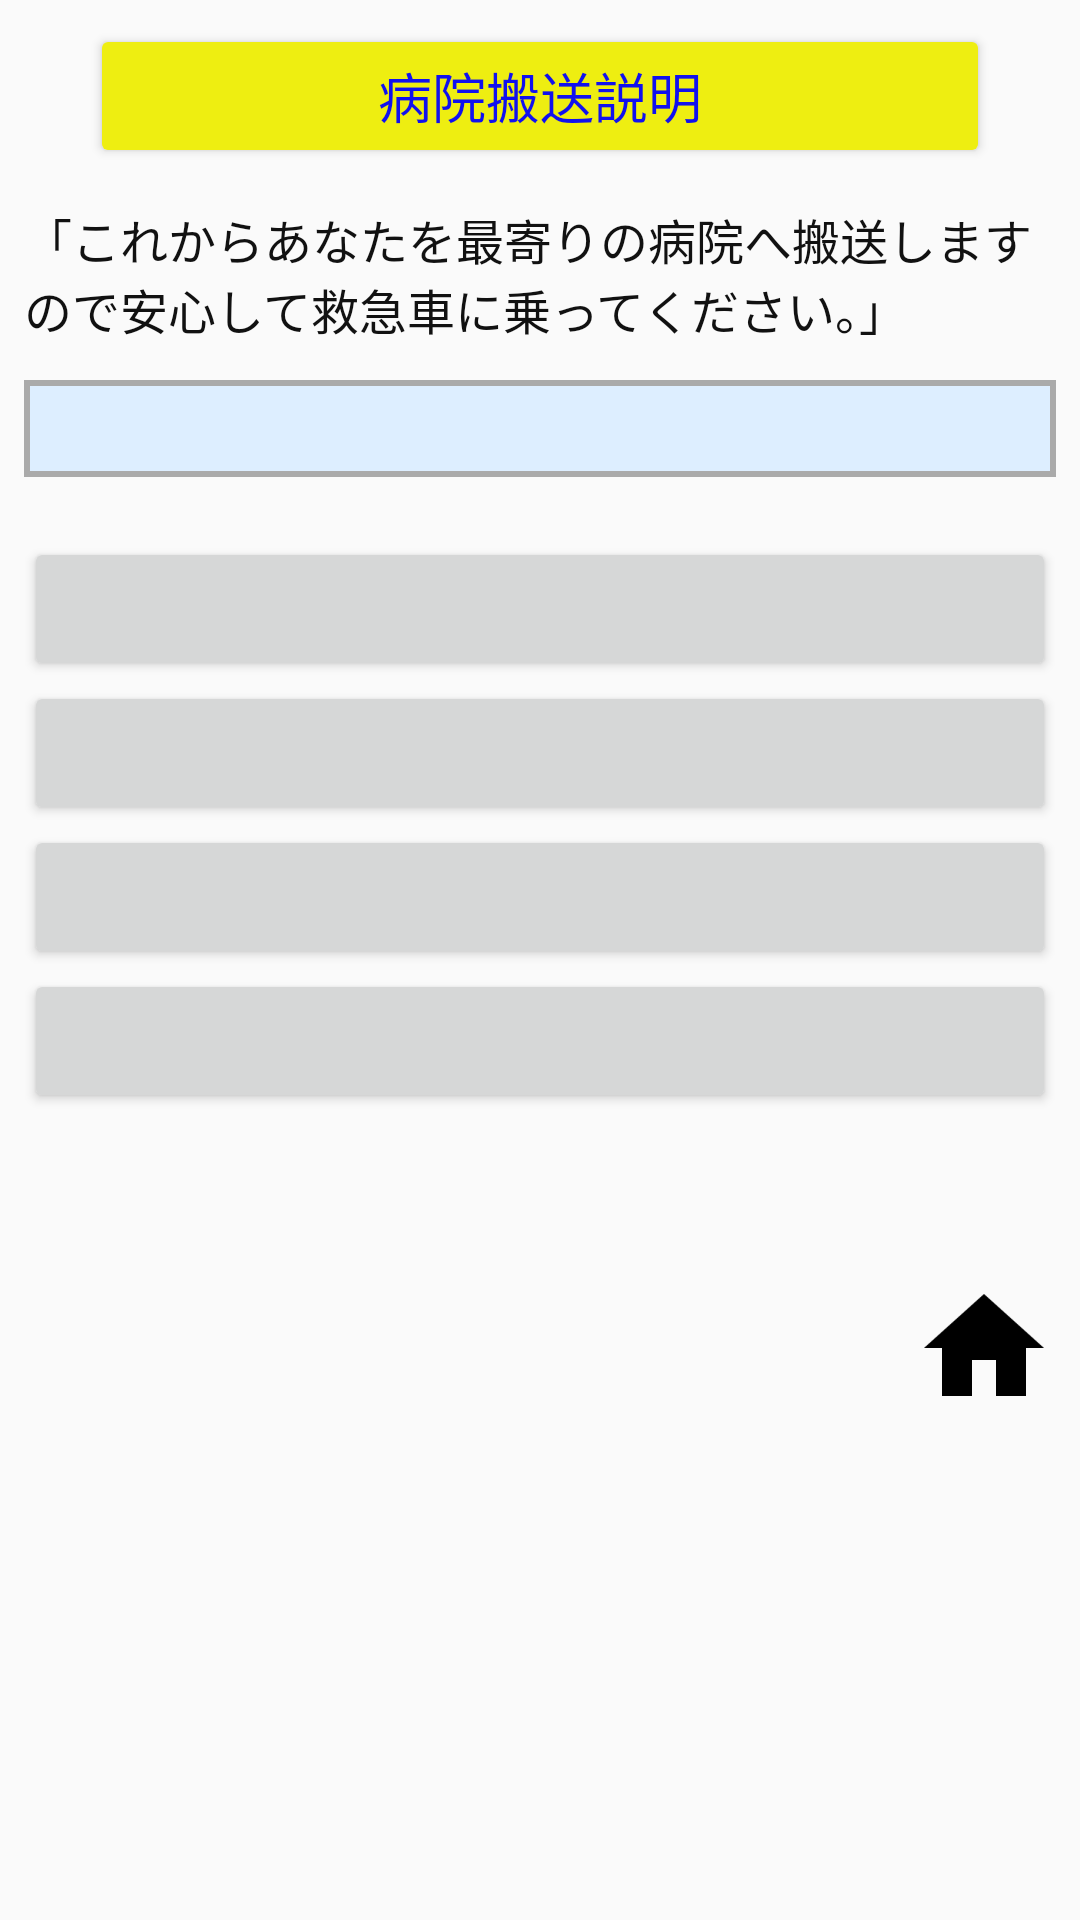

Android layout source for this screen:
<!-- AndroidManifest.xml: application theme AppTheme -->
<!-- res/layout/explain2.xml -->
<?xml version="1.0" encoding="utf-8"?>
<ScrollView xmlns:android="http://schemas.android.com/apk/res/android"
            xmlns:app="http://schemas.android.com/apk/res-auto"
            android:layout_width="match_parent"
            android:layout_height="wrap_content">

<LinearLayout
              android:orientation="vertical"
              android:layout_width="match_parent"
              android:layout_height="match_parent"
              android:padding="8dp">

    <Button
        android:id="@+id/btnExplain2"
        android:layout_width="300dp"
        android:layout_height="wrap_content"
        android:text="病院搬送説明"
        android:textSize="18sp"
        android:textColor="#1111ee"
        app:backgroundTint="#eeee11"
        android:layout_gravity="center_horizontal"
        android:layout_marginBottom="4dp"/>

    <TextView
        android:id="@+id/e20"
        android:layout_width="match_parent"
        android:layout_height="wrap_content"
        android:text="@string/e200"
        android:textColor="#111111"
        android:textSize="16sp"
        android:layout_marginTop="8dp"
        android:layout_marginBottom="12dp"/>

    <TextView
        android:id="@+id/e21"
        android:layout_width="match_parent"
        android:layout_height="wrap_content"
        android:textColor="#111111"
        android:textSize="24sp"
        android:paddingLeft="8dp"
        android:background="@drawable/frame"
        android:layout_marginBottom="20dp"/>

    <Button
        android:id="@+id/btne21"
        android:layout_width="match_parent"
        android:layout_height="wrap_content"
        android:textSize="18sp"
        android:textColor="#111111"
        android:gravity="start"/>
    <Button
        android:id="@+id/btne22"
        android:layout_width="match_parent"
        android:layout_height="wrap_content"
        android:textSize="18sp"
        android:textColor="#111111"
        android:gravity="start"/>
    <Button
        android:id="@+id/btne23"
        android:layout_width="match_parent"
        android:layout_height="wrap_content"
        android:textSize="18sp"
        android:textColor="#111111"
        android:gravity="start"/>
    <Button
        android:id="@+id/btne24"
        android:layout_width="match_parent"
        android:layout_height="wrap_content"
        android:textSize="18sp"
        android:textColor="#111111"
        android:gravity="start"/>

    <TextView
        android:id="@+id/txtResult"
        android:layout_width="match_parent"
        android:layout_height="wrap_content"
        android:text=""
        android:textColor="#ff1111"
        android:textSize="24sp"
        android:textStyle="bold"
        android:layout_marginTop="12dp"
        android:layout_marginBottom="10dp"
        android:paddingLeft="8dp"/>

    <RelativeLayout
        android:layout_width="match_parent"
        android:layout_height="wrap_content">
        <ImageButton
            android:id="@+id/btnClear"
            android:layout_width="48dp"
            android:layout_height="48dp"
            android:layout_alignParentLeft="true"
            android:background="#00000000"
            android:src="@drawable/clear_48dp_192x192"
            android:scaleType="fitCenter"/>

        <ImageButton
            android:id="@+id/btnHome"
            android:layout_width="48dp"
            android:layout_height="48dp"
            android:layout_alignParentRight="true"
            android:background="#00000000"
            android:src="@drawable/home_48dp_192x192"
            android:scaleType="fitCenter"/>
    </RelativeLayout>

</LinearLayout>
</ScrollView>
<!-- resources referenced by this layout -->
<resources>
  <!-- drawable frame (drawable) -->
  <?xml version="1.0" encoding="utf-8"?>
  <shape xmlns:android="http://schemas.android.com/apk/res/android"
         android:shape="rectangle">
      <solid android:color="#ddeeff"/>
      <stroke android:width="2dp" android:color="#AAAAAA" />
  </shape>
  <!-- drawable home_48dp_192x192: png bitmap (drawable, 2972 bytes) -->
  <string name="e200">「これからあなたを最寄りの病院へ搬送しますので安心して救急車に乗ってください。」</string>
  <style name="AppTheme" parent="Theme.AppCompat.Light.NoActionBar">
          
          <item name="colorPrimary">@color/colorPrimary</item>
          <item name="colorPrimaryDark">@color/colorPrimaryDark</item>
          <item name="colorAccent">@color/colorAccent</item>
          <item name="android:buttonStyle">@style/Button2</item>
      </style>
  <style name="Button2" parent="Base.Widget.AppCompat.Button">
          <item name="textAllCaps">false</item>
      </style>
  <!-- not gathered from this repository: default colours our renderer supplied (Android Studio template values) -->
  <color name="colorPrimary">#FF6200EE</color>
  <color name="colorPrimaryDark">#FF3700B3</color>
  <color name="colorAccent">#FF03DAC5</color>
</resources>
